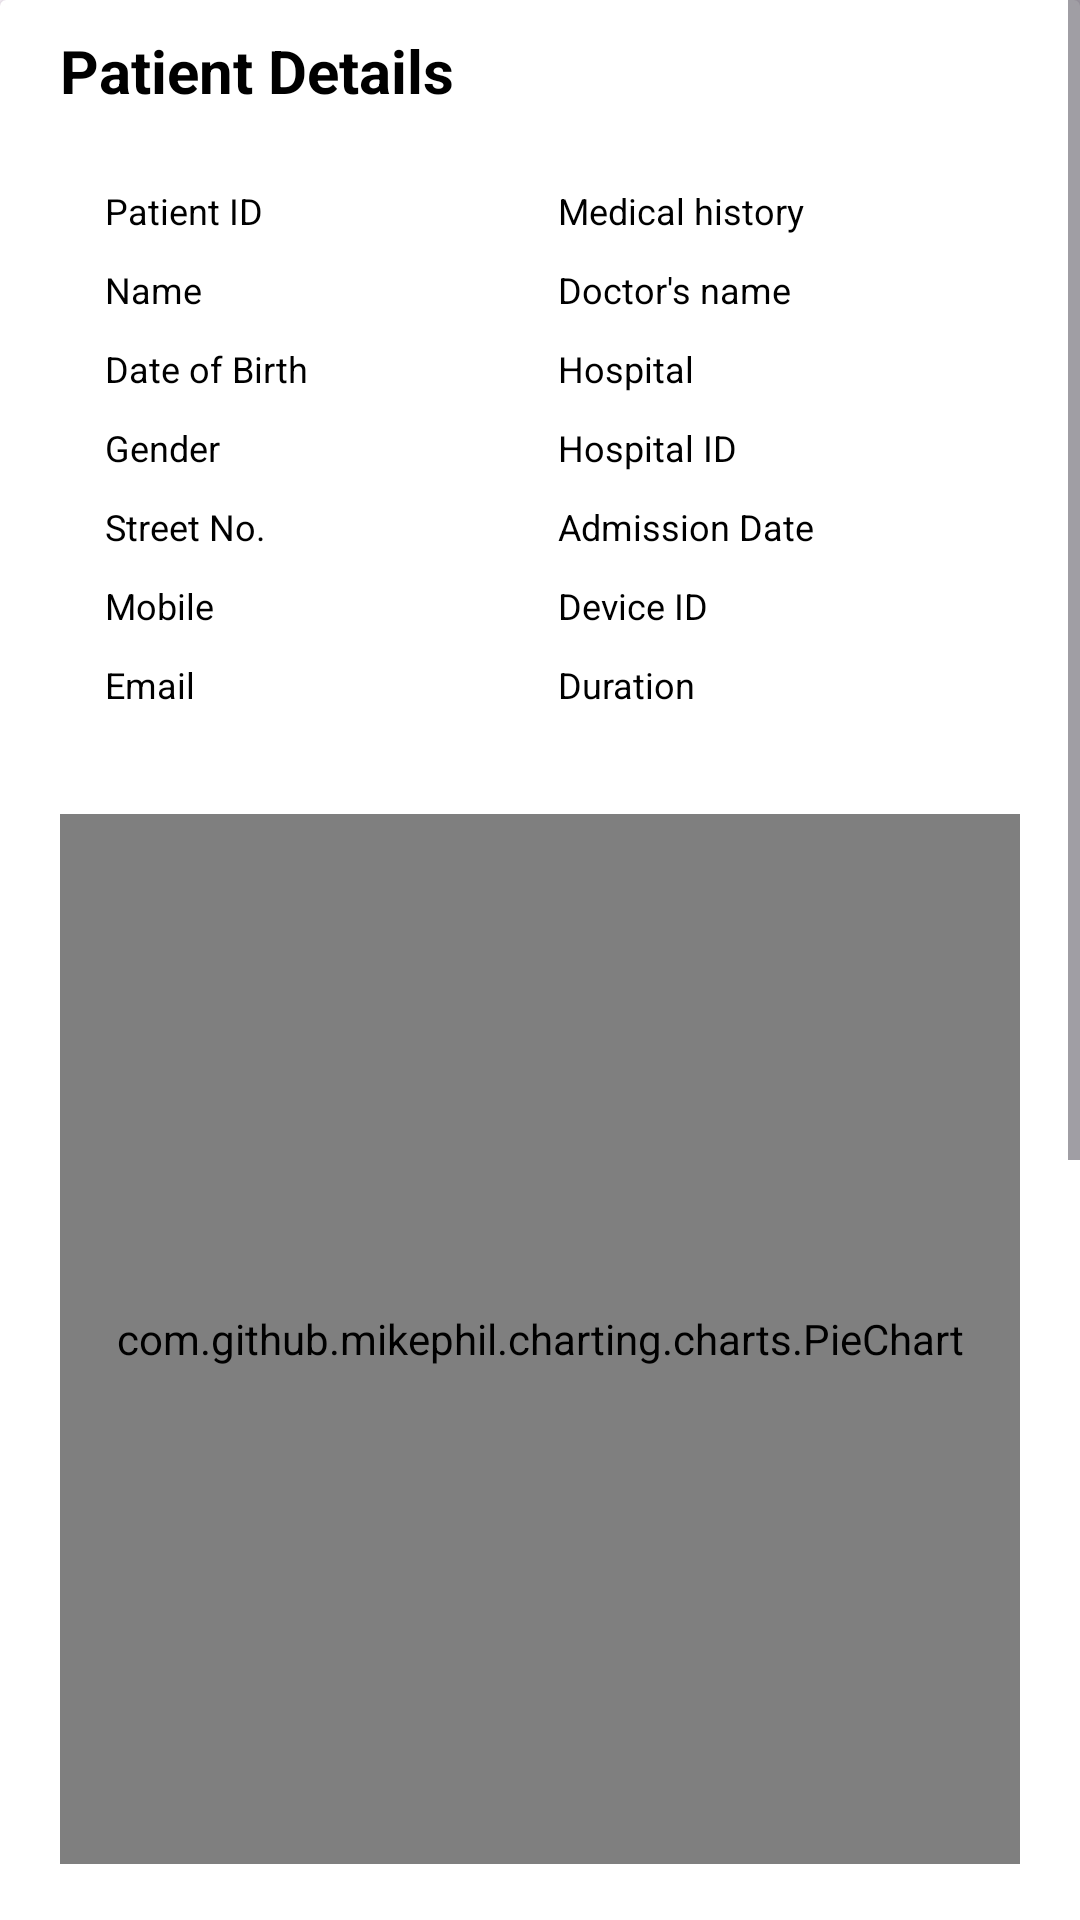

Here is an Android app screen rendered from its layout file. Give the layout XML and the strings, colors and styles it references.
<!-- AndroidManifest.xml: application theme Theme.Rhythm -->
<!-- res/layout/fragment_pdf_download.xml -->
<?xml version="1.0" encoding="utf-8"?>
<ScrollView xmlns:android="http://schemas.android.com/apk/res/android"
    xmlns:tools="http://schemas.android.com/tools"
    android:layout_width="match_parent"
    android:layout_height="match_parent"
    tools:context=".PdfDownload">

    <androidx.appcompat.widget.LinearLayoutCompat
        android:layout_width="match_parent"
        android:layout_height="match_parent"
        android:orientation="vertical">

        <androidx.cardview.widget.CardView
            android:id="@+id/pdfCardView"
            android:layout_width="match_parent"
            android:layout_height="wrap_content">
            <androidx.appcompat.widget.LinearLayoutCompat
                android:layout_width="match_parent"
                android:layout_height="match_parent"
                android:layout_margin="10dp"
                android:background="@color/white"
                android:orientation="vertical">

                <TextView
                    android:layout_width="match_parent"
                    android:layout_height="wrap_content"
                    android:text="Patient Details"
                    android:textColor="@color/black"
                    android:textSize="20sp"
                    android:textStyle="bold"
                    android:paddingHorizontal="10dp"
                    tools:ignore="HardcodedText" />

                <androidx.appcompat.widget.LinearLayoutCompat
                    android:layout_width="match_parent"
                    android:layout_height="wrap_content"
                    android:layout_margin="10dp">
                    <TableLayout
                        android:id="@+id/pdfTableColoumn1"
                        android:layout_weight="1"
                        android:layout_width="wrap_content"
                        android:layout_height="wrap_content"
                        android:padding="10dp">
                        <TableRow>
                            <TextView android:padding="5dp" android:textSize="12sp" android:textColor="@color/black" android:text="@string/table_patient_id"/>
                            <TextView android:padding="5dp" android:textSize="12sp" android:textColor="@color/black" android:text=" "/>
                        </TableRow>
                        <TableRow>
                            <TextView android:padding="5dp" android:textSize="12sp" android:textColor="@color/black" android:text="@string/table_patient_name"/>
                            <TextView android:padding="5dp" android:textSize="12sp" android:textColor="@color/black" android:text=" "/>
                        </TableRow>
                        <TableRow>
                            <TextView android:padding="5dp" android:textSize="12sp" android:textColor="@color/black" android:text="@string/table_patient_dob"/>
                            <TextView android:padding="5dp" android:textSize="12sp" android:textColor="@color/black" android:text=" "/>
                        </TableRow>
                        <TableRow>
                            <TextView android:padding="5dp" android:textSize="12sp" android:textColor="@color/black" android:text="@string/table_patient_gender"/>
                            <TextView android:padding="5dp" android:textSize="12sp" android:textColor="@color/black" android:text=" "/>
                        </TableRow>
                        <TableRow>
                            <TextView android:padding="5dp" android:textSize="12sp" android:textColor="@color/black" android:text="@string/table_patient_street"/>
                            <TextView android:padding="5dp" android:textSize="12sp" android:textColor="@color/black" android:text=" "/>
                        </TableRow>
                        <TableRow>
                            <TextView android:padding="5dp" android:textSize="12sp" android:textColor="@color/black" android:text="@string/table_patient_mobile"/>
                            <TextView android:padding="5dp" android:textSize="12sp" android:textColor="@color/black" android:text=" "/>
                        </TableRow>
                        <TableRow>
                            <TextView android:padding="5dp" android:textSize="12sp" android:textColor="@color/black" android:text="@string/table_patient_email"/>
                            <TextView android:padding="5dp" android:textSize="12sp" android:textColor="@color/black" android:text=" "/>
                        </TableRow>

                    </TableLayout>
                    <TableLayout
                        android:id="@+id/pdfTableColoumn2"
                        android:layout_weight="1"
                        android:layout_width="wrap_content"
                        android:layout_height="wrap_content"
                        android:padding="10dp">
                        <TableRow>
                            <TextView android:padding="5dp" android:textSize="12sp" android:textColor="@color/black" android:text="@string/pdf_table_medical_history"/>
                            <TextView android:padding="5dp" android:textSize="12sp" android:textColor="@color/black" android:text=" "/>
                        </TableRow>
                        <TableRow>
                            <TextView android:padding="5dp" android:textSize="12sp" android:textColor="@color/black" android:text="@string/table_doctor_s_name"/>
                            <TextView android:padding="5dp" android:textSize="12sp" android:textColor="@color/black" android:text=" "/>
                        </TableRow>
                        <TableRow>
                            <TextView android:padding="5dp" android:textSize="12sp" android:textColor="@color/black" android:text="@string/table_hospital"/>
                            <TextView android:padding="5dp" android:textSize="12sp" android:textColor="@color/black" android:text=" "/>
                        </TableRow>
                        <TableRow>
                            <TextView android:padding="5dp" android:textSize="12sp" android:textColor="@color/black" android:text="@string/table_hospital_id"/>
                            <TextView android:padding="5dp" android:textSize="12sp" android:textColor="@color/black" android:text=" "/>
                        </TableRow>
                        <TableRow>
                            <TextView android:padding="5dp" android:textSize="12sp" android:textColor="@color/black" android:text="@string/table_admission_date"/>
                            <TextView android:padding="5dp" android:textSize="12sp" android:textColor="@color/black" android:text=" "/>
                        </TableRow>
                        <TableRow>
                            <TextView android:padding="5dp" android:textSize="12sp" android:textColor="@color/black" android:text="@string/table_device_id"/>
                            <TextView android:padding="5dp" android:textSize="12sp" android:textColor="@color/black" android:text=" "/>
                        </TableRow>
                        <TableRow>
                            <TextView android:padding="5dp" android:textSize="12sp" android:textColor="@color/black" android:text="@string/report_duration"/>
                            <TextView android:padding="5dp" android:textSize="12sp" android:textColor="@color/black" android:text=" "/>
                        </TableRow>

                    </TableLayout>
                </androidx.appcompat.widget.LinearLayoutCompat>
                <com.github.mikephil.charting.charts.PieChart
                    android:id="@+id/pieChart"
                    android:layout_width="match_parent"
                    android:layout_height="350dp"
                    android:layout_margin="10dp"
                    android:layout_weight="1"/>
                <com.github.mikephil.charting.charts.BarChart
                    android:id="@+id/barChartDownload"
                    android:layout_width="match_parent"
                    android:layout_height="350dp"
                    android:layout_margin="10dp"
                    android:layout_weight="1"/>

            </androidx.appcompat.widget.LinearLayoutCompat>
        </androidx.cardview.widget.CardView>

        <Button
            android:id="@+id/downloadButton"
            android:layout_width="wrap_content"
            android:layout_height="wrap_content"
            android:layout_gravity="center_horizontal"
            android:text="Download"/>

    </androidx.appcompat.widget.LinearLayoutCompat>
</ScrollView>
<!-- resources referenced by this layout -->
<resources>
  <color name="black">#FF000000</color>
  <color name="white">#FFFFFFFF</color>
  <string name="pdf_table_medical_history">Medical history</string>
  <string name="report_duration">Duration</string>
  <string name="table_admission_date">Admission Date</string>
  <string name="table_device_id">Device ID</string>
  <string name="table_doctor_s_name">Doctor\'s name</string>
  <string name="table_hospital">Hospital</string>
  <string name="table_hospital_id">Hospital ID</string>
  <string name="table_patient_dob">Date of Birth</string>
  <string name="table_patient_email">Email</string>
  <string name="table_patient_gender">Gender</string>
  <string name="table_patient_id">Patient ID</string>
  <string name="table_patient_mobile">Mobile</string>
  <string name="table_patient_name">Name</string>
  <string name="table_patient_street">Street No.</string>
  <style name="Theme.Rhythm" parent="Base.Theme.Rhythm" />
  <style name="Base.Theme.Rhythm" parent="Theme.Material3.DayNight.NoActionBar">
          
          
      </style>
</resources>
